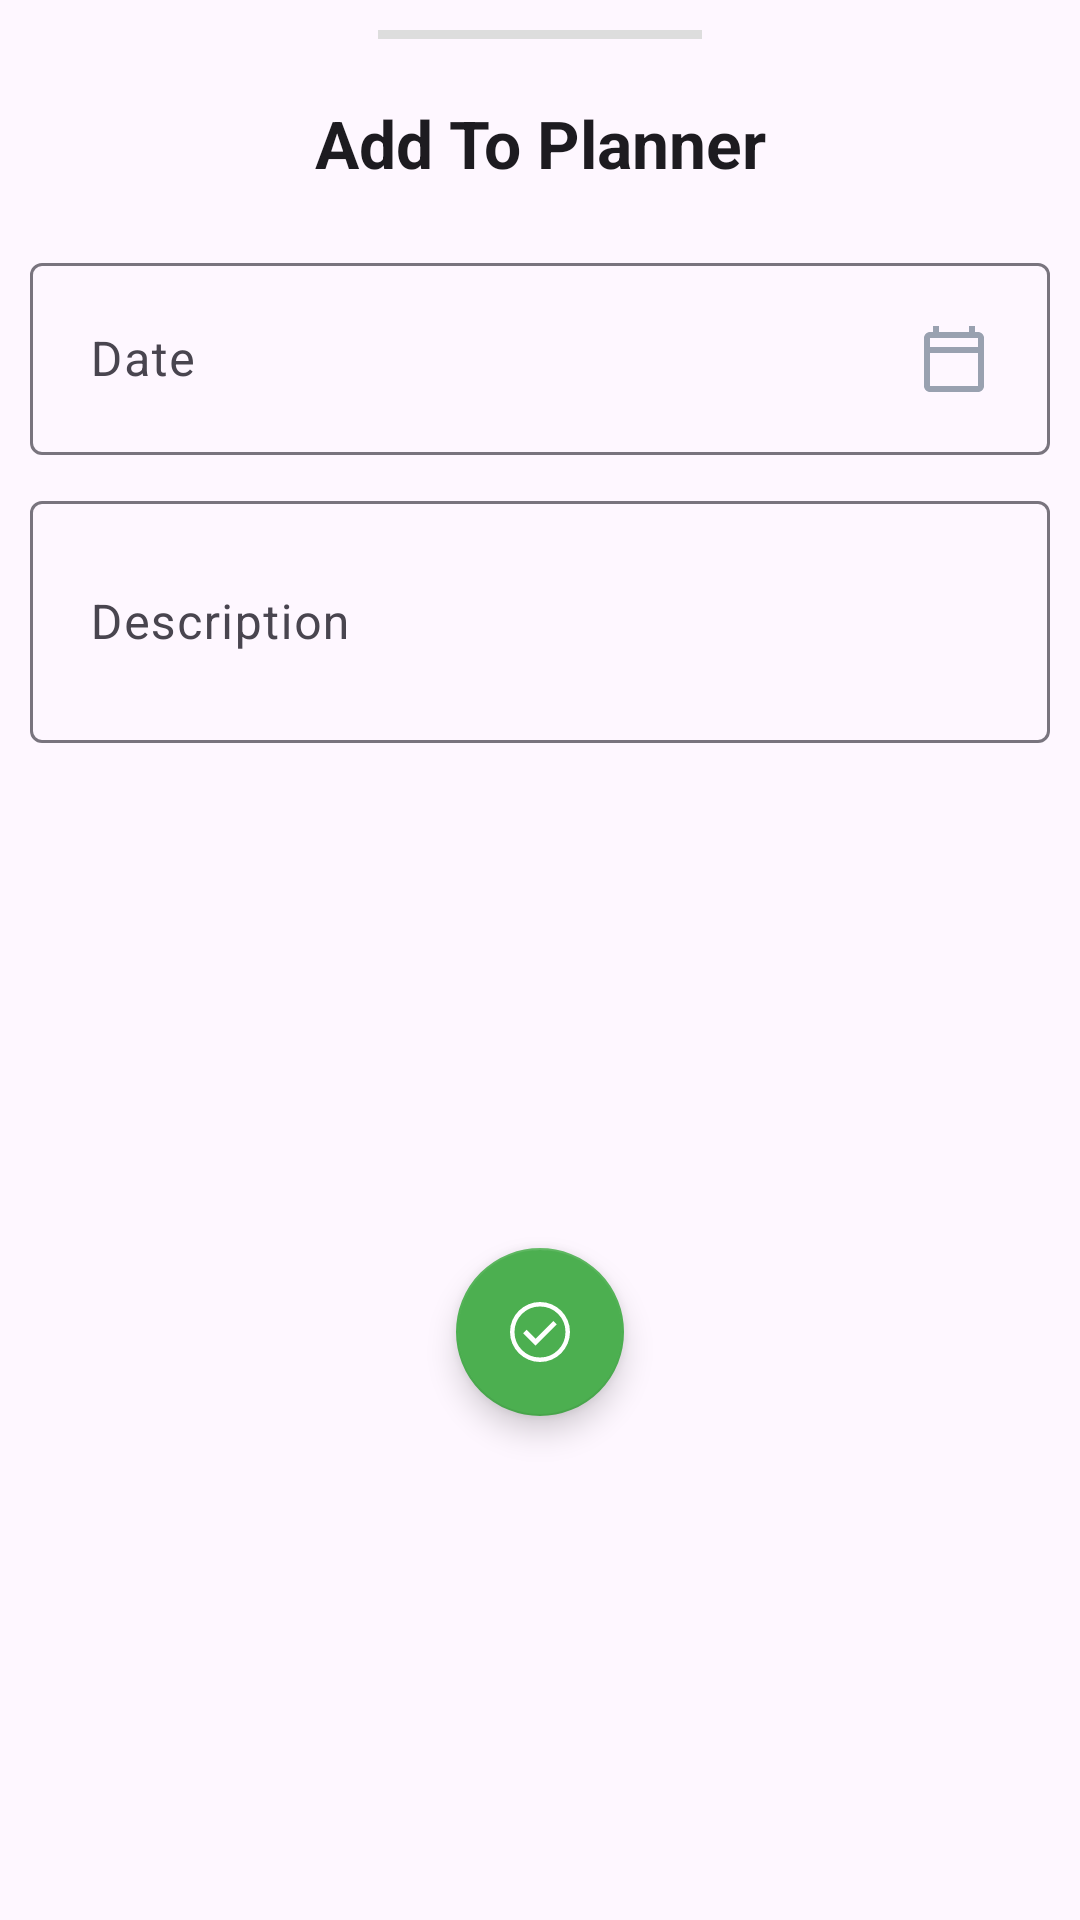

Layout XML and referenced resources for this Android screen:
<!-- AndroidManifest.xml: application theme Theme.MealsPlanner -->
<!-- res/layout/temp.xml -->
<?xml version="1.0" encoding="utf-8"?>
<androidx.constraintlayout.widget.ConstraintLayout xmlns:android="http://schemas.android.com/apk/res/android"
    xmlns:app="http://schemas.android.com/apk/res-auto"
    android:layout_width="match_parent"
    android:layout_height="wrap_content">

    <View
        android:id="@+id/dismiss"
        android:layout_width="0dp"
        android:layout_height="3dp"
        android:layout_marginTop="10dp"
        android:background="#ddd"
        app:layout_constraintEnd_toEndOf="parent"
        app:layout_constraintStart_toStartOf="parent"
        app:layout_constraintTop_toTopOf="parent"
        app:layout_constraintWidth_percent=".3" />

    <TextView
        android:id="@+id/add_to_planner"
        android:layout_width="match_parent"
        android:layout_height="wrap_content"
        android:layout_marginTop="10dp"
        android:gravity="center"
        android:padding="10dp"
        android:text="Add To Planner"
        android:textColor="?colorOnBackground"
        android:textSize="22sp"
        android:textStyle="bold"
        app:layout_constraintTop_toBottomOf="@id/dismiss" />

    <com.google.android.material.textfield.TextInputLayout
        android:id="@+id/add_til"
        android:layout_width="match_parent"
        android:layout_height="wrap_content"
        android:layout_marginStart="10dp"
        android:layout_marginTop="10dp"
        android:layout_marginEnd="10dp"
        app:layout_constraintTop_toBottomOf="@+id/add_to_planner"

        >

        <com.google.android.material.textfield.TextInputEditText
            android:id="@+id/add"
            android:layout_width="match_parent"
            android:layout_height="wrap_content"
            android:drawableEnd="@drawable/ic_calendar"
            android:hint="Date"
            android:padding="20dp"
            android:textColor="?colorOnBackground" />
    </com.google.android.material.textfield.TextInputLayout>

    <com.google.android.material.textfield.TextInputLayout
        android:id="@+id/description_til"
        android:layout_width="match_parent"
        android:layout_height="wrap_content"
        android:layout_marginStart="10dp"
        android:layout_marginTop="10dp"
        android:layout_marginEnd="10dp"
        app:layout_constraintTop_toBottomOf="@+id/add_til">

        <com.google.android.material.textfield.TextInputEditText
            android:id="@+id/description"
            android:layout_width="match_parent"
            android:layout_height="wrap_content"
            android:hint="Description"
            android:lines="2"
            android:maxLines="5"
            android:padding="20dp"
            android:textColor="?colorOnBackground" />
    </com.google.android.material.textfield.TextInputLayout>

    <com.google.android.material.textfield.TextInputLayout
        android:id="@+id/select_date_til"
        android:layout_width="0dp"
        android:layout_height="wrap_content"
        android:layout_marginStart="10dp"
        android:layout_marginEnd="10dp"
        app:layout_constraintEnd_toStartOf="@+id/select_time_til"
        app:layout_constraintHorizontal_bias="0.5"
        app:layout_constraintHorizontal_chainStyle="spread"
        app:layout_constraintStart_toStartOf="parent"
        app:layout_constraintTop_toBottomOf="@+id/description_til">


    </com.google.android.material.textfield.TextInputLayout>

    <com.google.android.material.textfield.TextInputLayout
        android:id="@+id/select_time_til"
        android:layout_width="0dp"
        android:layout_height="wrap_content"
        android:layout_marginEnd="10dp"
        app:layout_constraintEnd_toEndOf="parent"
        app:layout_constraintHorizontal_bias="0.5"
        app:layout_constraintStart_toEndOf="@+id/select_date_til"
        app:layout_constraintTop_toBottomOf="@+id/description_til">


    </com.google.android.material.textfield.TextInputLayout>

    <com.google.android.material.floatingactionbutton.FloatingActionButton
        android:id="@+id/add_task_btn"
        android:layout_width="wrap_content"
        android:layout_height="wrap_content"
        android:layout_margin="20dp"
        android:src="@drawable/ic_check"
        app:layout_constraintBottom_toBottomOf="parent"
        app:layout_constraintEnd_toEndOf="parent"
        app:layout_constraintStart_toStartOf="parent"
        app:layout_constraintTop_toBottomOf="@id/select_date_til" />

</androidx.constraintlayout.widget.ConstraintLayout>
<!-- resources referenced by this layout -->
<resources>
  <!-- drawable ic_calendar (drawable) -->
  <vector xmlns:android="http://schemas.android.com/apk/res/android"
      android:width="24dp"
      android:height="24dp"
      android:viewportWidth="24"
      android:viewportHeight="24">
  
      <path
          android:fillColor="#99a1b0"
          android:pathData="M20,3h-1L19,1h-2v2L7,3L7,1L5,1v2L4,3c-1.1,0 -2,0.9 -2,2v16c0,1.1 0.9,2 2,2h16c1.1,0 2,-0.9 2,-2L22,5c0,-1.1 -0.9,-2 -2,-2zM20,21L4,21L4,10h16v11zM20,8L4,8L4,5h16v3z" />
  
  </vector>
  <!-- drawable ic_check (drawable) -->
  <vector xmlns:android="http://schemas.android.com/apk/res/android" android:height="24dp" android:viewportHeight="960" android:viewportWidth="960" android:width="24dp">
        
      <path android:fillColor="#009966" android:pathData="m421,662 l283,-283 -46,-45 -237,237 -120,-120 -45,45 165,166ZM480,880q-82,0 -155,-31.5t-127.5,-86Q143,708 111.5,635T80,480q0,-83 31.5,-156t86,-127Q252,143 325,111.5T480,80q83,0 156,31.5T763,197q54,54 85.5,127T880,480q0,82 -31.5,155T763,762.5q-54,54.5 -127,86T480,880ZM480,820q142,0 241,-99.5T820,480q0,-142 -99,-241t-241,-99q-141,0 -240.5,99T140,480q0,141 99.5,240.5T480,820ZM480,480Z"/>
      
  </vector>
  <style name="Theme.MealsPlanner" parent="Base.Theme.MealsPlanner" />
  <style name="Base.Theme.MealsPlanner" parent="Theme.Material3.DayNight.NoActionBar">
          
          
          <item name="colorOnPrimary">@color/white</item>
      <item name="floatingActionButtonStyle">@style/FloatingActionButtonStyle</item>
      <item name="buttonStyle">@style/ButtonStyle</item>
      </style>
  <color name="white">#FFFFFFFF</color>
  <style name="FloatingActionButtonStyle" parent="Widget.MaterialComponents.FloatingActionButton">
          <item name="shapeAppearanceOverlay">@style/CustomFab</item>
          <item name="rippleColor">?attr/colorControlHighlight</item>
          <item name="backgroundTint">#4CAF50</item>
      </style>
  <style name="ButtonStyle" parent="Widget.AppCompat.Button">
          <item name="background">@drawable/bg_rounded_but</item>
      </style>
  <style name="CustomFab" parent="ShapeAppearance.MaterialComponents.SmallComponent">
         <item name="cornerSize">50%</item>
          <item name="cornerFamily">rounded</item>
      </style>
  <!-- drawable bg_rounded_but (drawable) -->
  <?xml version="1.0" encoding="utf-8"?>
  <shape xmlns:android="http://schemas.android.com/apk/res/android"
      android:shape="rectangle">
      <corners android:radius="16dp"/>
      <gradient
          android:startColor="#00BC7D"
          android:endColor="#00BBA7" />
  </shape>
</resources>
